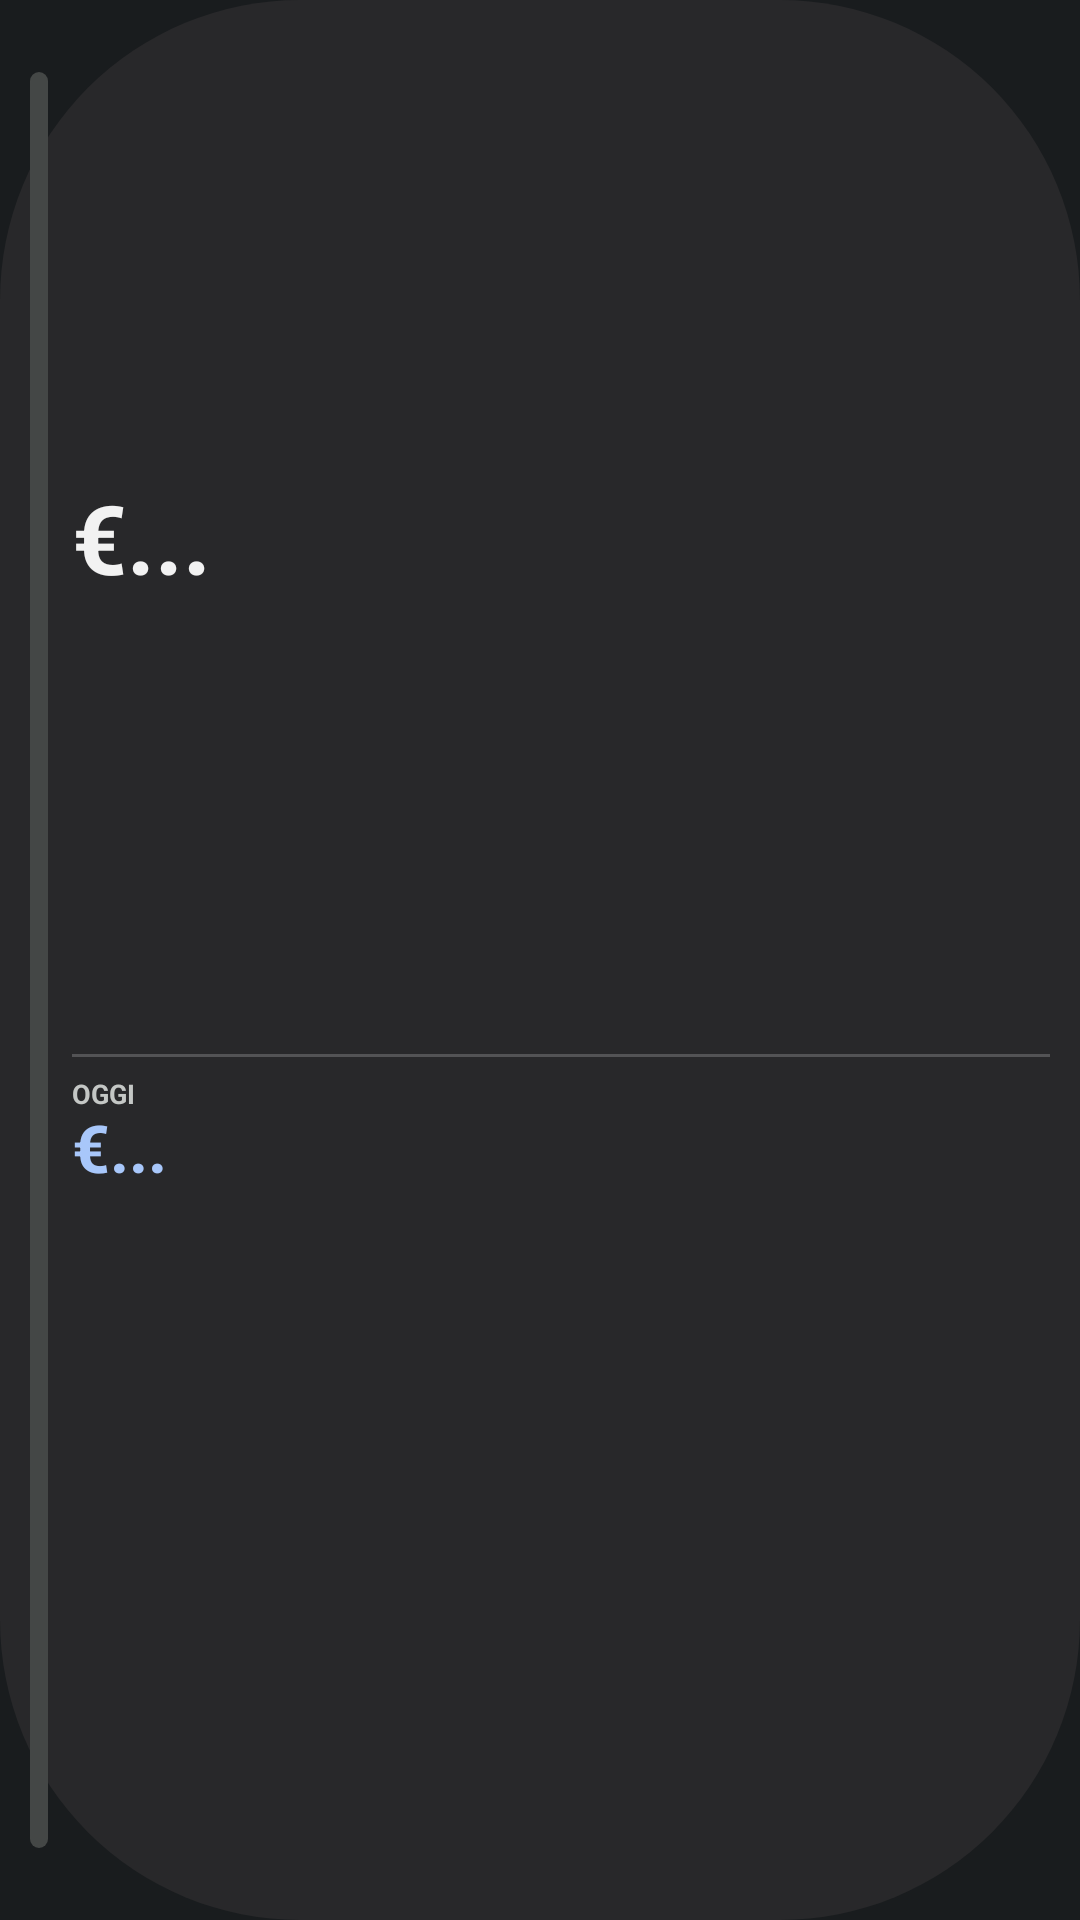

Here is an Android app screen rendered from its layout file. Give the layout XML and the strings, colors and styles it references.
<!-- AndroidManifest.xml: application theme Theme.MyApplication -->
<!-- res/layout/widget_budget_vertical.xml -->
<?xml version="1.0" encoding="utf-8"?>
<LinearLayout xmlns:android="http://schemas.android.com/apk/res/android"
    android:id="@+id/widget_root"
    android:layout_width="match_parent"
    android:layout_height="match_parent"
    android:background="@drawable/widget_bg"
    android:orientation="horizontal"
    android:paddingHorizontal="10dp"
    android:paddingVertical="16dp"
    android:gravity="center">

    
    <ProgressBar
        android:id="@+id/widget_progress_bar"
        style="?android:attr/progressBarStyleHorizontal"
        android:layout_width="6dp"
        android:layout_height="match_parent"
        android:layout_marginTop="8dp"
        android:layout_marginBottom="8dp"
        android:layout_marginEnd="8dp"
        android:minHeight="0dp"
        android:minWidth="0dp"
        android:max="100"
        android:progress="0"
        android:progressDrawable="@drawable/widget_progress_vertical_drawable" />

    <LinearLayout
        android:layout_width="0dp"
        android:layout_weight="1"
        android:layout_height="match_parent"
        android:orientation="vertical"
        android:gravity="center">

        
        <TextView
            android:id="@+id/widget_remaining_text"
            android:layout_width="match_parent"
            android:layout_height="0dp"
            android:layout_weight="1.3"
            android:text="€..."
            android:textColor="#F2F2F2"
            android:textStyle="bold"
            android:gravity="center_vertical|start"
            android:includeFontPadding="false"
            android:singleLine="true"
            android:maxLines="1"
            android:autoSizeTextType="uniform"
            android:autoSizeMinTextSize="12sp"
            android:autoSizeMaxTextSize="32sp"
            android:autoSizeStepGranularity="1sp" />

        
        <View
            android:layout_width="match_parent"
            android:layout_height="1dp"
            android:background="#33FFFFFF"
            android:layout_marginVertical="6dp" />

        
        <TextView
            android:layout_width="wrap_content"
            android:layout_height="wrap_content"
            android:text="OGGI"
            android:textColor="#C4C7C5"
            android:textSize="9sp"
            android:textStyle="bold"
            android:layout_gravity="start" />

        <TextView
            android:id="@+id/widget_daily_text"
            android:layout_width="match_parent"
            android:layout_height="0dp"
            android:layout_weight="1"
            android:text="€..."
            android:textColor="#A8C7FA"
            android:textStyle="bold"
            android:gravity="top|start"
            android:includeFontPadding="false"
            android:singleLine="true"
            android:maxLines="1"
            android:autoSizeTextType="uniform"
            android:autoSizeMinTextSize="10sp"
            android:autoSizeMaxTextSize="22sp"
            android:autoSizeStepGranularity="1sp" />
    </LinearLayout>

</LinearLayout>
<!-- resources referenced by this layout -->
<resources>
  <!-- drawable widget_bg (drawable) -->
  <?xml version="1.0" encoding="utf-8"?>
  <shape xmlns:android="http://schemas.android.com/apk/res/android"
      android:shape="rectangle">
      <solid android:color="#28282A" />
      <corners android:radius="100dp" />
  </shape>
  <!-- drawable widget_progress_vertical_drawable (drawable) -->
  <?xml version="1.0" encoding="utf-8"?>
  <layer-list xmlns:android="http://schemas.android.com/apk/res/android">
      <item android:id="@android:id/background">
          <shape>
              <corners android:radius="4dp" />
              <solid android:color="#444746" />
          </shape>
      </item>
      <item android:id="@android:id/progress">
          <clip android:clipOrientation="vertical" android:gravity="bottom">
              <shape>
                  <corners android:radius="4dp" />
                  <solid android:color="#A8C7FA" />
              </shape>
          </clip>
      </item>
  </layer-list>
  <style name="Theme.MyApplication" parent="android:Theme.DeviceDefault.NoActionBar" />
</resources>
